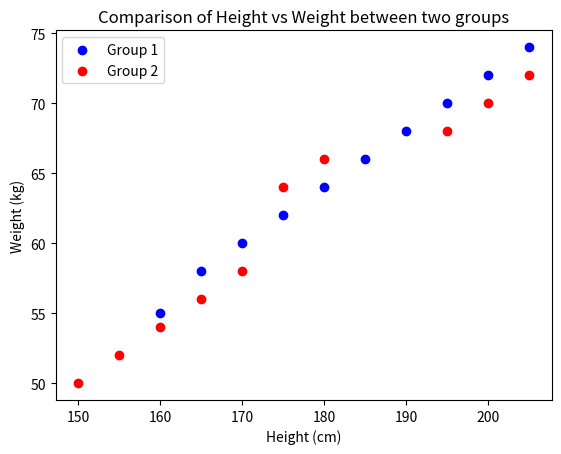

Here is the Python script that generated this plot:
import matplotlib.pyplot as plt
import numpy as np
x1 = np.array([160, 165, 170, 175, 180, 185, 190, 195, 200, 205])
y1 = np.array([55, 58, 60, 62, 64, 66, 68, 70, 72, 74])
x2 = np.array([150, 155, 160, 165, 170, 175, 180, 195, 200, 205])
y2 = np.array([50, 52, 54, 56, 58, 64, 66, 68, 70, 72])
plt.scatter(x1, y1, color='blue', label='Group 1')
plt.scatter(x2, y2, color='red', label='Group 2')
plt.xlabel('Height (cm)')
plt.ylabel('Weight (kg)')
plt.title('Comparison of Height vs Weight between two groups')
plt.legend()
plt.show()
